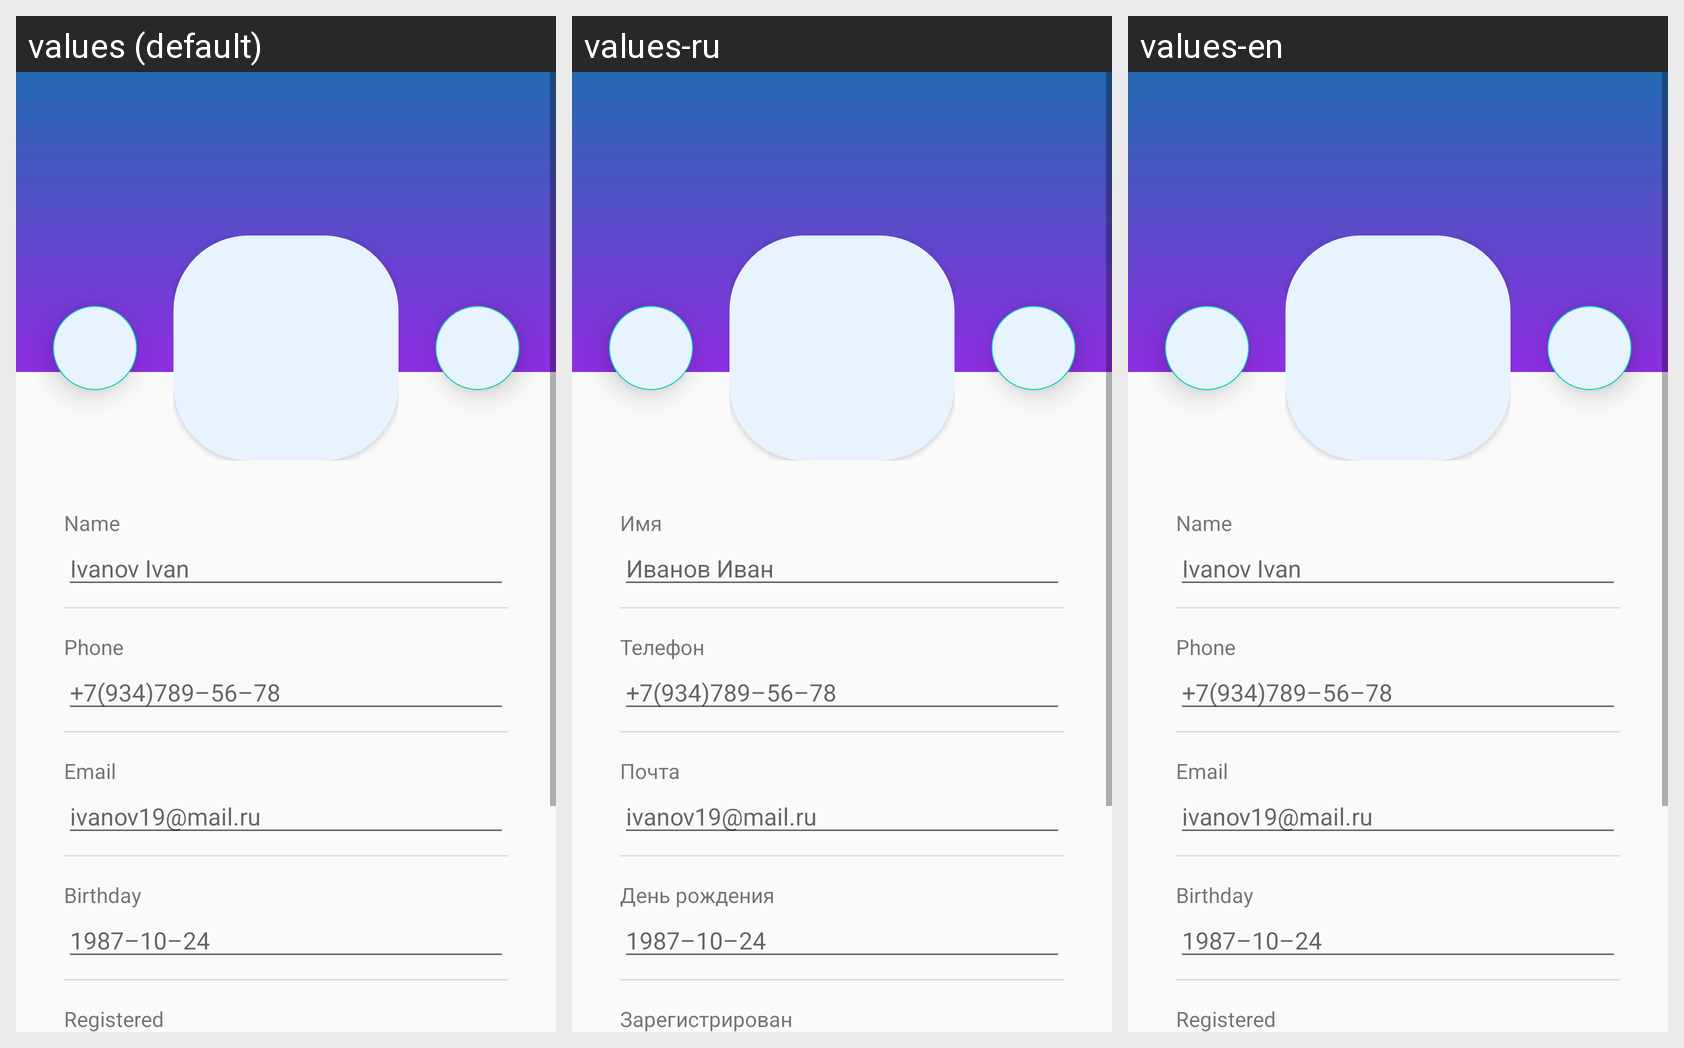

Translations of the strings shown on this Android screen, per locale in the grid:
Android screen res/layout/profile_content.xml rendered under 3 locales, left to right: values (default), values-ru, values-en. Device: Nexus 5 (rendered at 1080×1920; each locale shown at half size, 540×960, under a caption strip naming it); theme Theme.Newregistr.
Strings drawn on this screen, with the default value and each locale's value (text and hints the layout hard-codes, and strings that could not be matched under every locale, appear in the picture but are not listed):

profile_name
  values: Name
  values-ru: Имя
  values-en: Name

hint_name
  values: Ivanov Ivan
  values-ru: Иванов Иван
  values-en: Ivanov Ivan

profile_phone
  values: Phone
  values-ru: Телефон
  values-en: Phone

hint_phone
  values: +7(934)789–56–78
  values-ru: +7(934)789–56–78  [not translated; the default value is used]
  values-en: +7(934)789–56–78  [not translated; the default value is used]

profile_email
  values: Email
  values-ru: Почта
  values-en: Email

hint_email
  values: ivanov19@mail.ru
  values-ru: ivanov19@mail.ru  [not translated; the default value is used]
  values-en: ivanov19@mail.ru  [not translated; the default value is used]

profile_birthday
  values: Birthday
  values-ru: День рождения
  values-en: Birthday

hint_birthday
  values: 1987–10–24
  values-ru: 1987–10–24  [not translated; the default value is used]
  values-en: 1987–10–24  [not translated; the default value is used]

profile_reg_date
  values: Registered
  values-ru: Зарегистрирован
  values-en: Registered
